Run: headless pygame with SDL's dummy video driver; simulated clock (each Clock.tick advances the game by its frame time, no real sleeping); random seed 0; keys injected as events and as key.get_pressed() state; no mouse input.
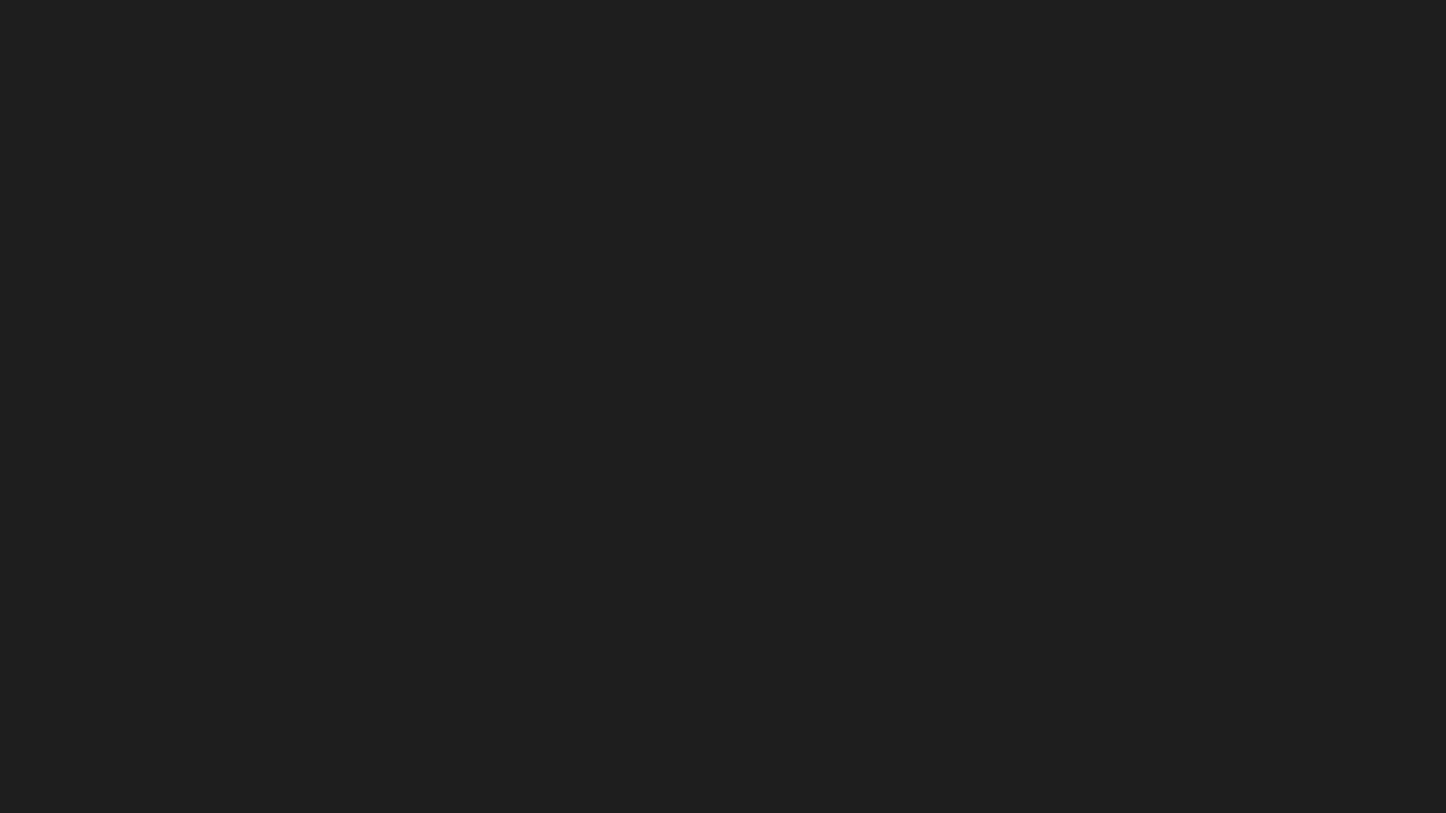
Frame 1 of 4 · flips 1–60 · no input
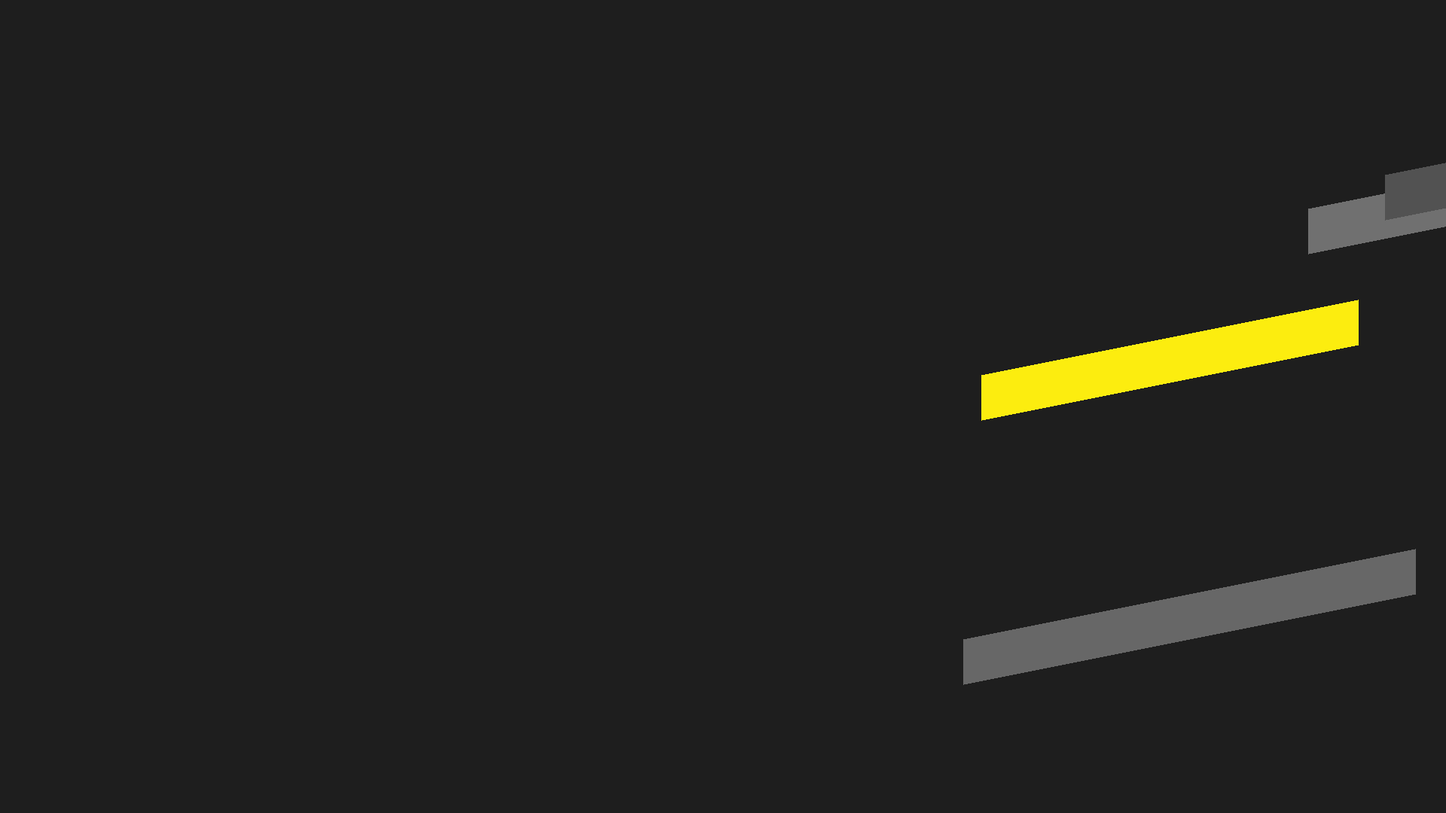
Frame 2 of 4 · flips 61–180 · tapped SPACE, RETURN · held RIGHT (→), D
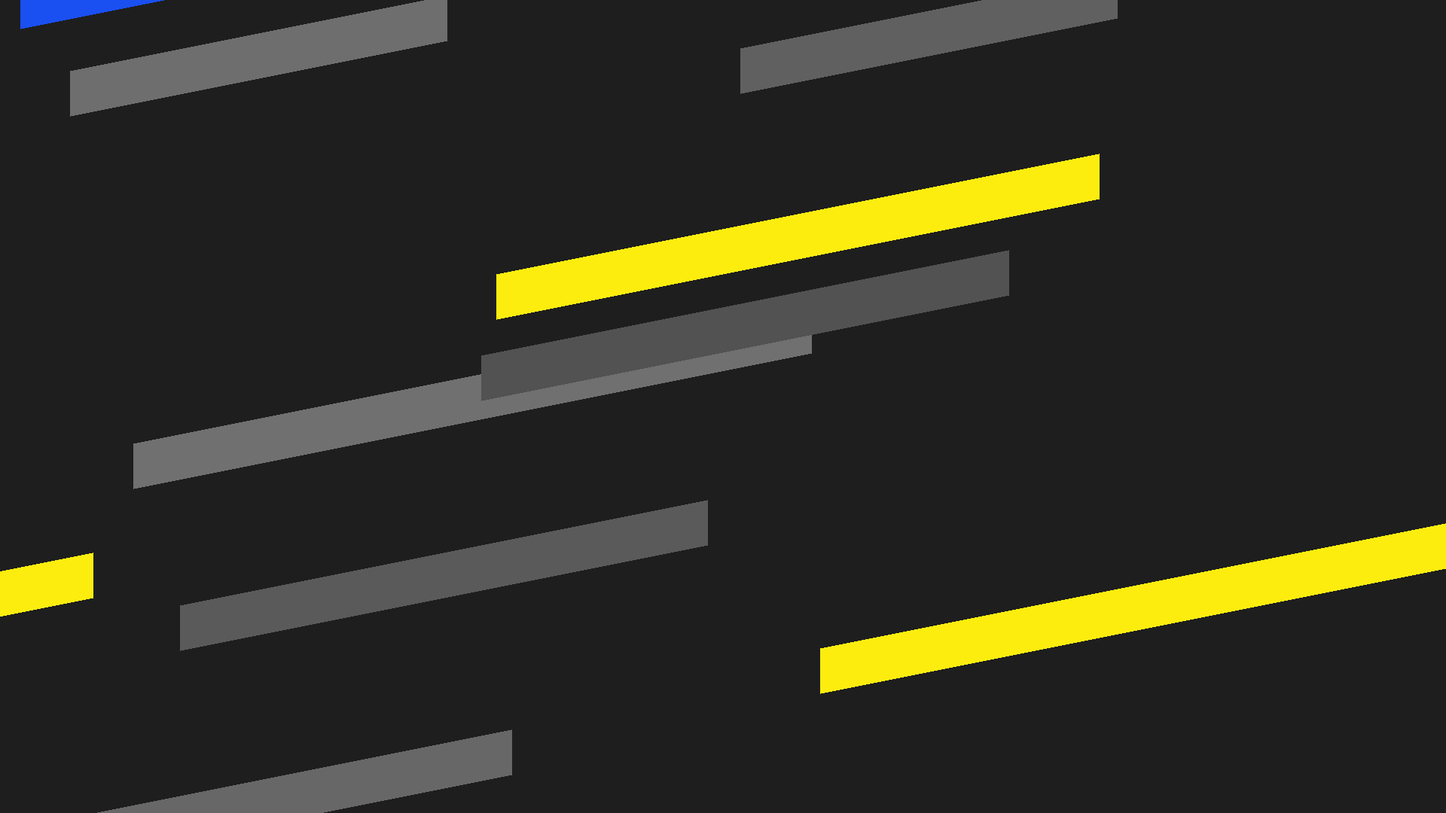
Frame 3 of 4 · flips 181–300 · held DOWN (↓), S
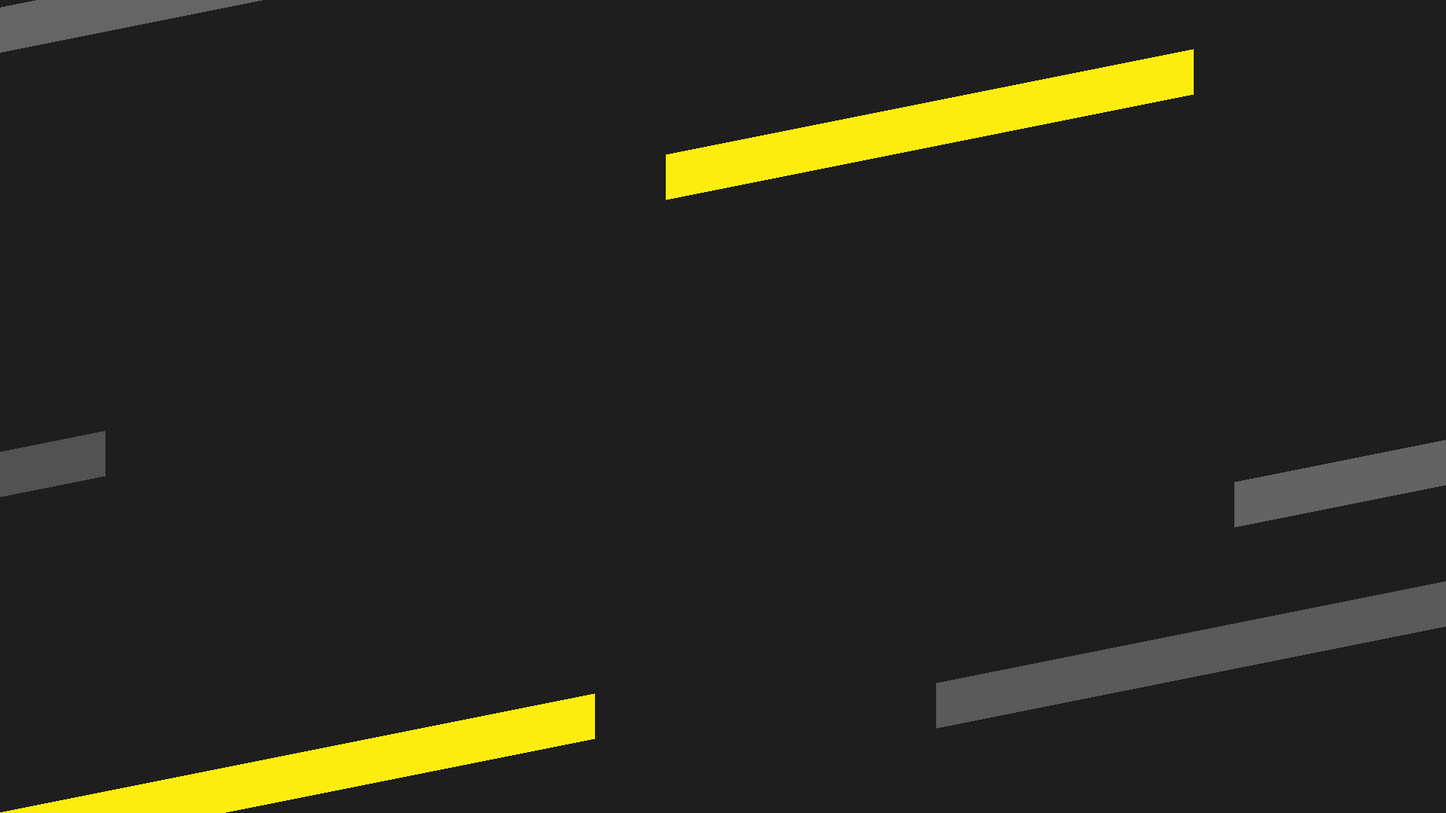
Frame 4 of 4 · flips 301–420 · held LEFT (←), A, UP (↑), W

The pygame program that drew these frames:

import pygame, sys
from pygame.locals import *
from random import random, choice, randint
from math import atan2, sqrt, cos, sin, pi as PI

FPS = 30
TIME_PER_TICK = 1 / FPS
DISPLAY_SIZE = (1920, 1080)

K_air = 0.001  # Air resistance constant
G_r = 100 / FPS  # Gravity constant
G_phi = PI / 2

COLORS = [
    Color(255, 0, 0),
    Color(255, 255, 0),
    Color(0, 255, 0),
    Color(0, 255, 255),
    Color(0, 0, 255),
    Color(255, 0, 255),
]

BACKGROUND = Color(30, 30, 30)


class Line:
    COLORS = [Color(66, 209, 15), Color(252, 237, 15), Color(234, 31, 17), Color(26, 79, 242)]

    def __init__(self):
        self.x = DISPLAY_SIZE[0] - 1
        self.y = (DISPLAY_SIZE[1] + DISPLAY_SIZE[0] * 0.4) * random() - DISPLAY_SIZE[0] * 0.2
        self.rate = randint(10, 15)
        self.length = 100 * randint(5, 9)
        self.width = 60
        c = randint(80, 119)
        self.color = Color(c, c, c)
        if randint(0, 4) == 0:
            self.color = choice(Line.COLORS)

    def tick(self):
        self.x -= self.rate
        self.y += self.rate * 0.2

    def draw(self, surface):
#        pygame.draw.line(
#            surface, self.color, start_pos=(self.x, self.y), end_pos=(self.x + self.length, self.y - self.length * 0.2), width=self.width
#        )
        points = ((self.x, self.y - 30), (self.x + self.length, self.y - self.length * 0.2 - 30), (self.x + self.length, self.y - self.length * 0.2 + 30), (self.x, self.y + 30))
        pygame.draw.polygon(surface, self.color, points)

    def dead(self):
        if self.x + self.length < 0:
            return True
        return False


pygame.init()
clock = pygame.time.Clock()
window = pygame.display.set_mode(DISPLAY_SIZE)

lines = []

while True:
    for event in pygame.event.get():
        if event.type == pygame.QUIT:
            pygame.quit()
            sys.exit()

        if event.type == pygame.KEYDOWN and event.key == 102:
            lines.append(Line())

    for line in lines:
        line.tick()

    if randint(0, 19) == 0:
        lines.append(Line())

    lines = [line for line in lines if not line.dead()]


    surface = pygame.Surface((DISPLAY_SIZE[0], DISPLAY_SIZE[1] * 1.4))
    surface.fill(BACKGROUND)

    for line in lines:
        line.draw(surface)
    
    window.blit(surface, (0, - DISPLAY_SIZE[1] * 0.2))

    pygame.display.flip()
    clock.tick(FPS)
